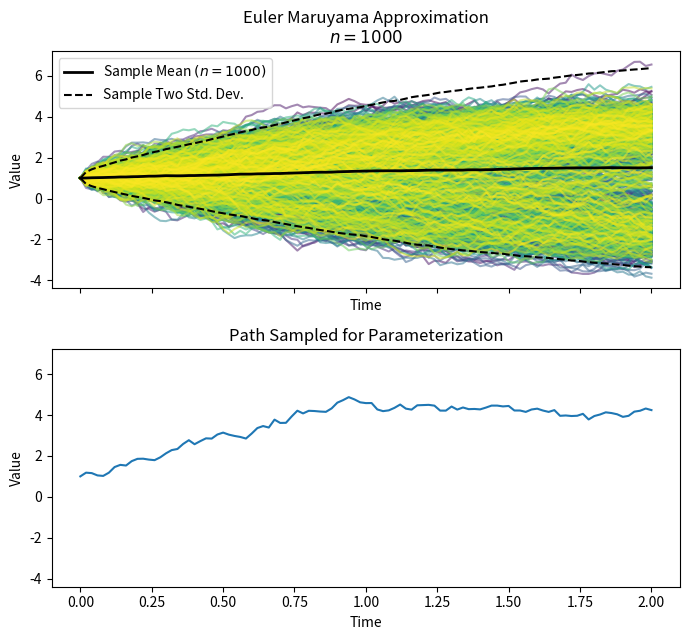
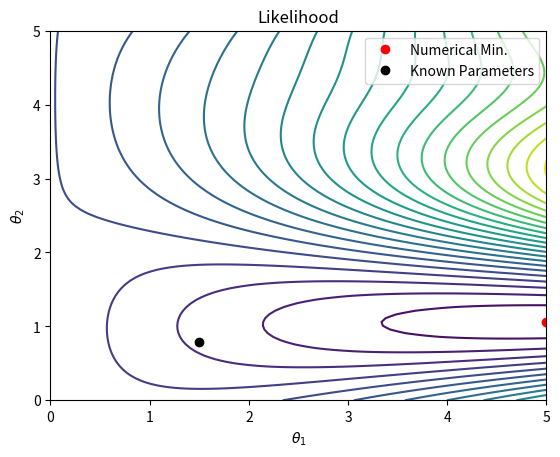

Generate these figures, in order, with matplotlib:
import numpy as np
from matplotlib import pyplot as plt
from scipy.optimize import minimize
from scipy.stats import norm


# -- Plotting Tools --
def low_buff(y_values):
    span = y_values.max() - y_values.min()
    return y_values.min() - 0.1 * span


def plot_on_axis(ax, time, pos, cols, title, color_map, with_mean=False):
    for idx, col in enumerate(cols):
        ax.plot(time, pos[:, col], c=color_map(idx), alpha=0.5)
    ax.set_title(title)
    if with_mean:
        ax.plot(time, pos.mean(axis=1), color='black',
            label=r'Sample Mean $(n={})$'.format(pos.shape[1]), linewidth=2)
        ax.plot(time, pos.mean(axis=1) + 2* pos.std(axis=1), color='black',
                linestyle='dashed')
        ax.plot(time, pos.mean(axis=1) - 2* pos.std(axis=1), color='black',
                linestyle='dashed', label='Sample Two Std. Dev.')
        ax.legend()


# -- Brownian Motion --
def multiple_brownian_motion(end_time=1., num_tsteps=500, n_trials=1000):
    """Creates multiple 1-D Brownian motion with time as the row index and
    each column as a separate path of Brownian motion.

    This assumes that all Brownian motion starts at 0. Currently only
    implements one-dimensional Brownian motion. This also assumes all
    step sizes are the same size.

    The steps of Brownian motion, ``dw``, are modeled with a Gaussian
    distribution with mean 0 and variance ``sqrt(dt)``, where ``dt``
    is the constant time step size.

    Parameters
    ----------
    end_time : float

    num_tsteps : int
        The number of steps to take. Will calculate the step
        size dt internally. The number of rows in the output of
        Brownian motion will be num_tsteps + 1.

    n_trials : int
        The number of sample paths to create. This will be the number
        of columns in the output.

    Returns
    -------
    t : ndarray
        One-dimensional time ndarray from 0 to ``end_time`` with
        shape (``num_tsteps``+1,)

    w : ndarray
        Two-dimensional ndarray representing ``n_trials`` number of
        sample paths of one-dimensional Brownian motion.
        This will be of shape (``num_tsteps``+1, ``n_trials``).

    dt : float
        The value indicating the step size of t. This is only implemented
        with constant step size.

    dw : ndarray
        Two-dimensional ndarray representing the steps of Brownian motion.
        The first row is all zeros. Each i-th row of ``dw``, ie. dw[i, :]
        indicates the change in ``w`` from w[i-1, :] to w[i, :]
        This will be the same shape as ``w``, (``num_tsteps``+1, ``n_trials``).

    """

    dt = (end_time - 0) / num_tsteps
    dw = np.random.normal(scale=np.sqrt(dt), size=(num_tsteps+1, n_trials))
    # Brownian motion must start at time 0 with value 0
    dw[0] = np.zeros_like(dw[0])
    w = dw.cumsum(axis=0)
    # t is not used in calculations, but returned to allow user to keep track
    # of points in time
    t = np.linspace(0, end_time, num=num_tsteps+1).reshape((num_tsteps+1, 1))
    assert w.shape[0] == t.shape[0], ('time and position arrays are not the '
                                      'same length. w.shape[0] - t.shape[0] = '
                                      f'{w.shape[0] - t.shape[0]}')
    assert w.shape == dw.shape, ('position and velocity arrays are not the '
                                 'same shape: '
                                 f'w.shape: {w.shape}    dw.shape: {dw.shape}')
    return t, w, dt, dw


def euler_maruyama_nonlinear_vec(f, g, x0, t, dt, dw, M):
    """
    calculates the EM approximation on the nonlinear one-dimensional SDE,
    vectorized for multiple trials based on the shape of ``dw``.

    SDE is of the form:
    dX = f(X)dt + G(X)dW; X(0) = X0

    :param f: shift function in SDE. Must be passed as a function of x
    :param g: drift/dispersion function in SDE
    :param x0: Initial condition
    :param t: time one dimensional nd-array
    :param dt: step size of time array, float
    :param dw: White noise associated with the Brownian motion, ndarray
    :param M: multiple of dt for Euler-Maruyama step size. Do not make this too large.
    :return: time array and solution x array
    """

    if M < 1:
        raise ValueError('M must be greater than or equal to 1')

    Dt = M * dt  # EM step size
    L = (t.shape[0] - 1) / M  # number of EM steps

    if not L.is_integer():
        raise ValueError('Cannot handle Step Size that is not a multiple of M')

    L = int(L)  # needed for range below

    x = [np.full((dw.shape[1],), x0)]
    T = [0]
    for i in range(1, L+1):
        # DW is the step of Brownian motion for EM step size
        DW = (dw[M * (i - 1) + 1:M * i + 1, :]).sum(axis=0).reshape(dw.shape[1], )
        x.append(x[i-1] + Dt * f(x[i-1]) + g(x[i-1]) * DW)
        T.append(T[i-1] + Dt)

    return np.array(T), np.array(x)


def approx_llh(sample, dt, f, g, theta):
    loc = sample[:-1] + f(sample[:-1], theta) * dt
    scale = np.sqrt(g(sample[:-1], theta) * dt)
    return norm(loc=loc, scale=scale).pdf(sample[1:]).prod()


def ell(theta, llh, sample, dt, f, g):
    return - (np.log(llh(sample, dt, f, g, theta))).sum()


# == INPUT DECK ==
# -- True Process --
"""
True Process:
dx = THETA_1 sin(x - THETA_2)dt + dB
needs to be in the form:
dx = f(x) dt + g(x) dB
"""
THETA_1 = 1.5
THETA_2 = np.pi/4


def f(x, theta):
    theta_1 = theta[0]
    theta_2 = theta[1]
    return theta_1 * np.sin(x - theta_2)


def g(x, theta):
    del x, theta  # unused
    return 1


def known_f(x):
    return f(x, (THETA_1, THETA_2))


def known_g(x):
    return g(x, (THETA_1, THETA_2))


# Initial Condition
x0 = 1

# Only one trial for the sample, but creating multiple trials
# to study the true solution
END_TIME = 2
NUM_TSTEPS = 100
N_TRIALS = 1000
M = 1



# -- Plotting Variables
viridis_em = plt.get_cmap('viridis', lut=N_TRIALS)


# -- Start run --
# -- Generate Samples using Euler-Maruyama Method
t, w, dt, dw = multiple_brownian_motion(END_TIME, NUM_TSTEPS, N_TRIALS)
t_em, x_em = euler_maruyama_nonlinear_vec(known_f, known_g, x0, t, dt, dw, M)
fig, ax = plt.subplots(nrows=2, sharex=True, sharey=True, figsize=(7, 6.5))
plot_on_axis(ax[0], t_em, x_em, np.arange(N_TRIALS), 'Euler Maruyama Approximation\n'
                                                  r'$n=' f'{N_TRIALS}'+r'$',
             color_map=viridis_em, with_mean=True)
ax[0].set_xlabel('Time')
ax[0].set_ylabel('Value')

ax[1].plot(t_em, x_em[:, 1])
ax[1].set_title('Path Sampled for Parameterization')
ax[1].set_xlabel('Time')
ax[1].set_ylabel('Value')

fig.tight_layout()
plt.show()

sample_time = t_em
sample_value = x_em[:, 1].copy()


# -- Approximate Likelihood
def approx_ell(theta):
    return ell(theta, approx_llh, sample_value, dt, f, g)


ml_res = minimize(approx_ell, x0=(0.5, 3), bounds=[(0, 5), (0, 5)])

plt.figure()
plot_theta_1 = np.linspace(0, 5, 100)
plot_theta_2 = np.linspace(0, 5, 100)
th_1_xx, th_2_yy = np.meshgrid(plot_theta_1, plot_theta_2)
plot_likelihood = np.zeros_like(th_2_yy)

for x_idx, th_1 in enumerate(plot_theta_1):
    for y_idx, th_2 in enumerate(plot_theta_2):
        plot_likelihood[y_idx, x_idx] = approx_ell((th_1, th_2))

plt.contour(th_1_xx, th_2_yy, plot_likelihood, levels=20)
plt.xlabel(r'$\theta_1$')
plt.ylabel(r'$\theta_2$')
plt.plot(ml_res.x[0], ml_res.x[1], 'ro', label='Numerical Min.')
plt.plot(THETA_1, THETA_2, 'ko', label='Known Parameters')
plt.legend()
plt.title('Likelihood')
